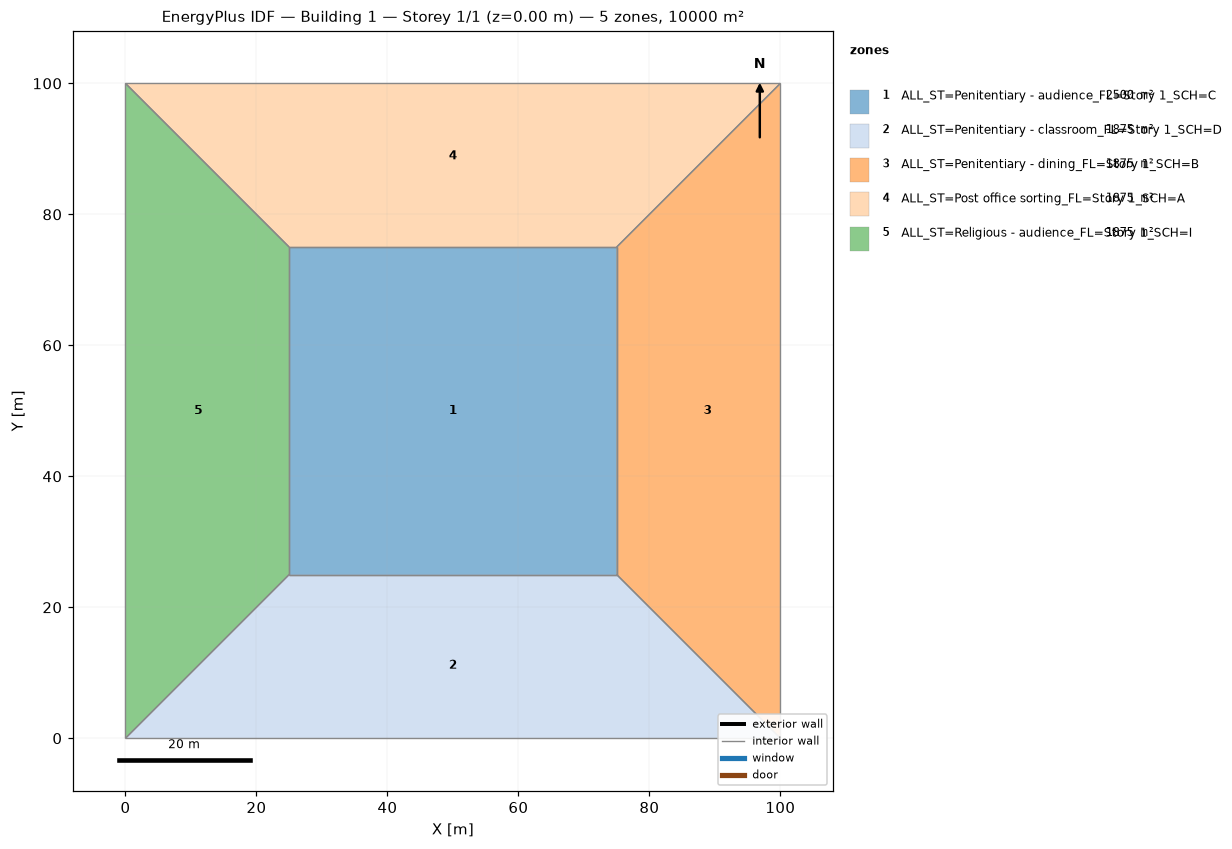
=== STOREY PLAN SPEC (per zone: floor XY polygon, exterior-wall plan segments, windows/doors) ===
zone 1: ALL_ST=Penitentiary - audience_FL=Story 1_SCH=C  (2500.0 m²)
  floor: (25.00, 25.00) (25.00, 75.00) (75.00, 75.00) (75.00, 25.00)
  interior walls: 4
zone 2: ALL_ST=Penitentiary - classroom_FL=Story 1_SCH=D  (1875.0 m²)
  floor: (100.00, 0.00) (0.00, 0.00) (25.00, 25.00) (75.00, 25.00)
  interior walls: 4
zone 3: ALL_ST=Penitentiary - dining_FL=Story 1_SCH=B  (1875.0 m²)
  floor: (100.00, 100.00) (100.00, 0.00) (75.00, 25.00) (75.00, 75.00)
  interior walls: 4
zone 4: ALL_ST=Post office sorting_FL=Story 1_SCH=A  (1875.0 m²)
  floor: (0.00, 100.00) (100.00, 100.00) (75.00, 75.00) (25.00, 75.00)
  interior walls: 4
zone 5: ALL_ST=Religious - audience_FL=Story 1_SCH=I  (1875.0 m²)
  floor: (0.00, 0.00) (0.00, 100.00) (25.00, 75.00) (25.00, 25.00)
  interior walls: 4

=== DERIVED (storey summary) ===
Building: Building 1
Storey: 1 of 1  (floor level z = 0.00 m)
Storey gross floor area: 10000.0 m²
Zones on this storey: 5
  - ALL_ST=Penitentiary - audience_FL=Story 1_SCH=C: floor 2500.0 m²
  - ALL_ST=Penitentiary - classroom_FL=Story 1_SCH=D: floor 1875.0 m²
  - ALL_ST=Penitentiary - dining_FL=Story 1_SCH=B: floor 1875.0 m²
  - ALL_ST=Post office sorting_FL=Story 1_SCH=A: floor 1875.0 m²
  - ALL_ST=Religious - audience_FL=Story 1_SCH=I: floor 1875.0 m²
Zone adjacency (shared interzone walls):
  - ALL_ST=Penitentiary - audience_FL=Story 1_SCH=C ↔ ALL_ST=Penitentiary - classroom_FL=Story 1_SCH=D
  - ALL_ST=Penitentiary - audience_FL=Story 1_SCH=C ↔ ALL_ST=Penitentiary - dining_FL=Story 1_SCH=B
  - ALL_ST=Penitentiary - audience_FL=Story 1_SCH=C ↔ ALL_ST=Post office sorting_FL=Story 1_SCH=A
  - ALL_ST=Penitentiary - audience_FL=Story 1_SCH=C ↔ ALL_ST=Religious - audience_FL=Story 1_SCH=I
  - ALL_ST=Penitentiary - classroom_FL=Story 1_SCH=D ↔ ALL_ST=Penitentiary - dining_FL=Story 1_SCH=B
  - ALL_ST=Penitentiary - classroom_FL=Story 1_SCH=D ↔ ALL_ST=Religious - audience_FL=Story 1_SCH=I
  - ALL_ST=Penitentiary - dining_FL=Story 1_SCH=B ↔ ALL_ST=Post office sorting_FL=Story 1_SCH=A
  - ALL_ST=Post office sorting_FL=Story 1_SCH=A ↔ ALL_ST=Religious - audience_FL=Story 1_SCH=I